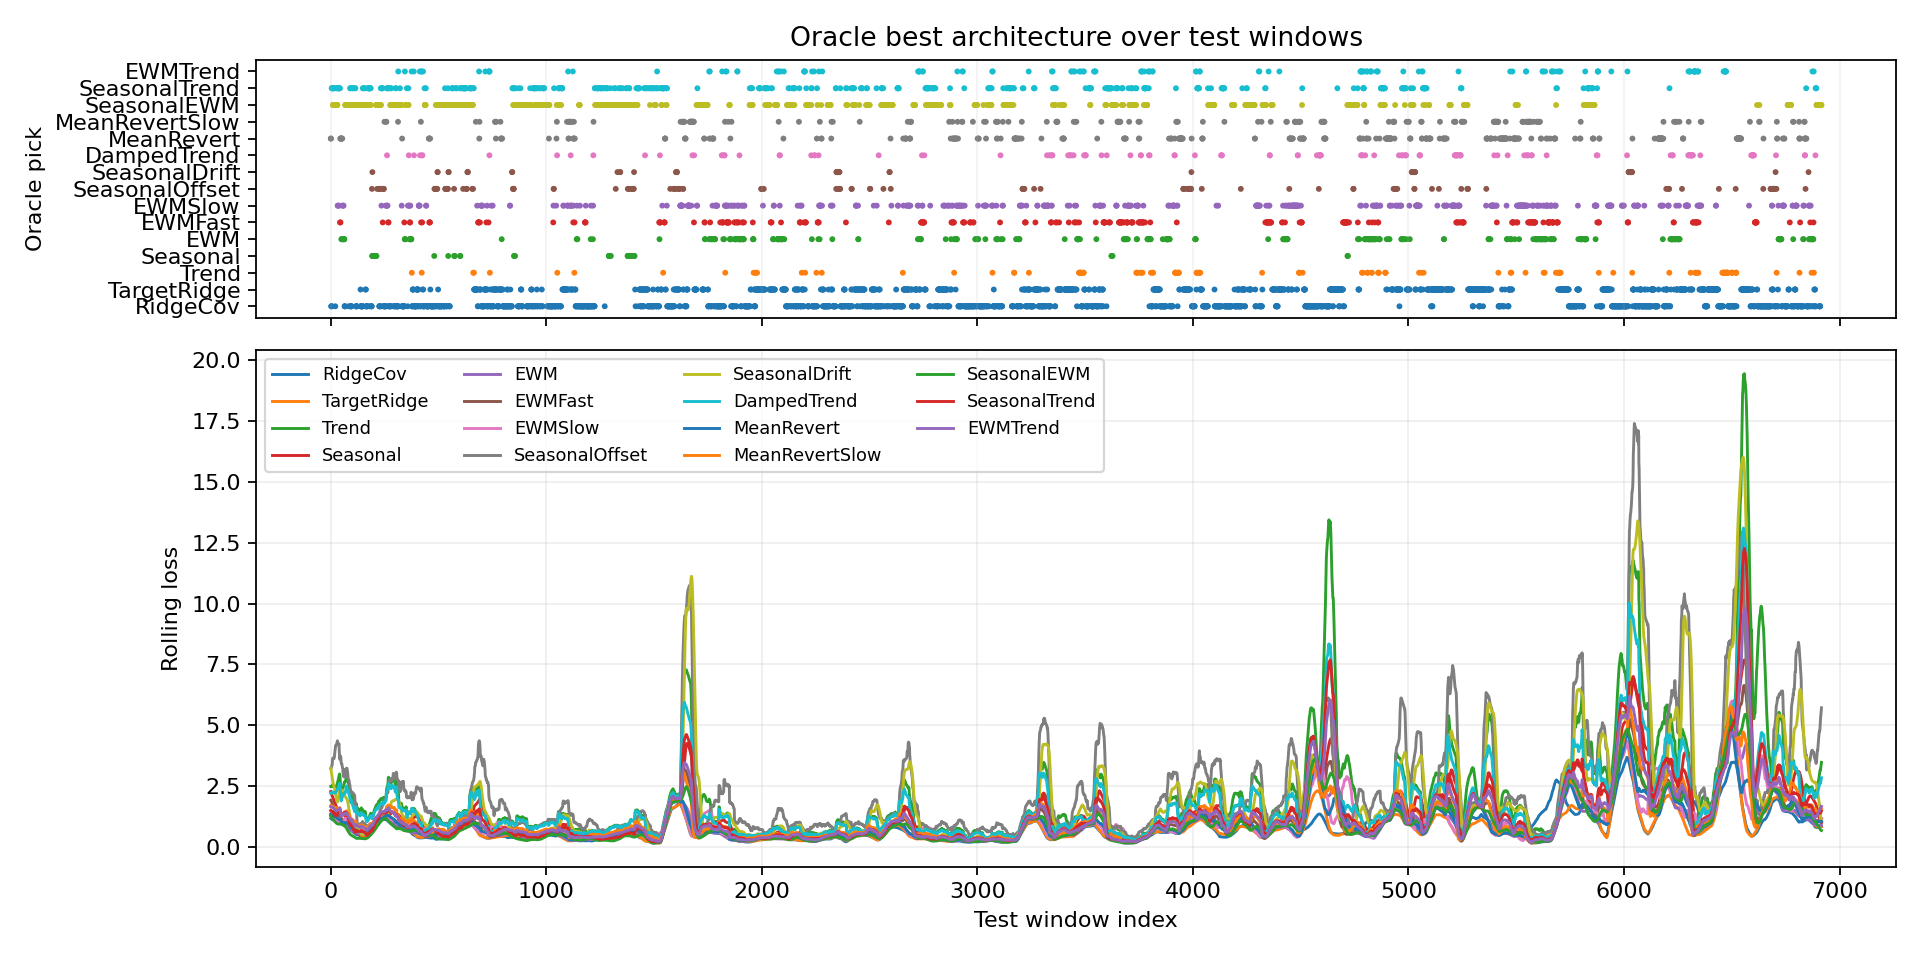

Source data for this figure (header and first rows):
window_index, best_model, best_loss, second_model, second_loss, margin_vs_second, best_single_model, best_single_loss, oracle_gain_vs_best_single
0, MeanRevert, 1.193, DampedTrend, 1.202, 0.009586, TargetRidge, 1.36, 0.1669
1, MeanRevert, 1.214, RidgeCov, 1.219, 0.005259, TargetRidge, 1.356, 0.1422
2, RidgeCov, 1.221, MeanRevert, 1.24, 0.0194, TargetRidge, 1.327, 0.1059
3, RidgeCov, 1.191, MeanRevert, 1.209, 0.01789, TargetRidge, 1.308, 0.1166
4, SeasonalTrend, 1.122, RidgeCov, 1.13, 0.007952, TargetRidge, 1.244, 0.1219
5, RidgeCov, 1.129, EWMSlow, 1.233, 0.1035, TargetRidge, 1.236, 0.1066
6, SeasonalTrend, 1.173, RidgeCov, 1.176, 0.002839, TargetRidge, 1.215, 0.04129
7, SeasonalTrend, 1.068, RidgeCov, 1.149, 0.08121, TargetRidge, 1.192, 0.1242
8, SeasonalTrend, 1.05, SeasonalEWM, 1.091, 0.04109, TargetRidge, 1.23, 0.18
9, SeasonalTrend, 1.01, SeasonalEWM, 1.055, 0.04534, TargetRidge, 1.227, 0.2169
10, SeasonalEWM, 0.9893, SeasonalTrend, 1.015, 0.02608, TargetRidge, 1.25, 0.2605
11, SeasonalEWM, 0.973, SeasonalTrend, 0.9933, 0.02029, TargetRidge, 1.289, 0.316
12, SeasonalEWM, 0.9633, SeasonalTrend, 1.003, 0.0398, TargetRidge, 1.326, 0.3624
13, SeasonalTrend, 0.9523, SeasonalEWM, 0.9659, 0.01361, TargetRidge, 1.33, 0.3776
14, SeasonalTrend, 0.9521, SeasonalEWM, 0.9731, 0.02101, TargetRidge, 1.353, 0.4013
15, SeasonalTrend, 0.8193, SeasonalEWM, 0.8216, 0.002335, TargetRidge, 1.318, 0.499
16, SeasonalEWM, 0.7783, SeasonalTrend, 0.7972, 0.01883, TargetRidge, 1.255, 0.4765
17, SeasonalEWM, 0.7374, TargetRidge, 0.8856, 0.1482, TargetRidge, 0.8856, 0.1482
18, SeasonalEWM, 0.7494, TargetRidge, 0.8428, 0.09335, TargetRidge, 0.8428, 0.09335
19, SeasonalEWM, 0.7439, RidgeCov, 0.778, 0.03407, TargetRidge, 0.7951, 0.0512
20, SeasonalEWM, 0.7429, RidgeCov, 0.7535, 0.01056, TargetRidge, 0.8175, 0.07457
21, RidgeCov, 0.7364, SeasonalEWM, 0.7498, 0.01348, TargetRidge, 0.845, 0.1087
22, SeasonalEWM, 0.7532, RidgeCov, 0.7849, 0.03175, TargetRidge, 0.9314, 0.1782
23, SeasonalEWM, 0.7545, EWMSlow, 0.8647, 0.1102, TargetRidge, 1.031, 0.276
24, SeasonalEWM, 0.7601, RidgeCov, 0.8742, 0.114, TargetRidge, 1.07, 0.3099
25, SeasonalEWM, 0.7601, RidgeCov, 0.8894, 0.1293, TargetRidge, 1.087, 0.3265
26, SeasonalTrend, 0.721, SeasonalEWM, 0.7642, 0.04326, TargetRidge, 1.082, 0.3611
27, SeasonalEWM, 0.7769, RidgeCov, 0.88, 0.1031, TargetRidge, 1.093, 0.3162
28, SeasonalEWM, 0.8069, RidgeCov, 0.9241, 0.1172, TargetRidge, 1.117, 0.3099
29, SeasonalEWM, 0.8263, SeasonalTrend, 0.8545, 0.02823, TargetRidge, 1.103, 0.277
30, SeasonalTrend, 0.8041, SeasonalEWM, 0.8485, 0.0444, TargetRidge, 1.102, 0.2978
31, SeasonalEWM, 0.8722, EWMSlow, 0.8855, 0.01335, TargetRidge, 1.225, 0.3532
32, EWMSlow, 0.8654, SeasonalEWM, 0.9801, 0.1147, TargetRidge, 1.344, 0.4788
33, EWMSlow, 0.888, MeanRevertSlow, 0.9963, 0.1084, TargetRidge, 1.164, 0.2762
34, SeasonalTrend, 0.6463, MeanRevert, 0.8434, 0.1972, TargetRidge, 1.052, 0.4058
35, SeasonalTrend, 0.7004, MeanRevert, 0.8656, 0.1652, TargetRidge, 1.085, 0.3843
36, SeasonalTrend, 0.6946, MeanRevert, 0.869, 0.1744, TargetRidge, 1.101, 0.4064
37, SeasonalTrend, 0.6636, MeanRevert, 0.866, 0.2024, TargetRidge, 1.118, 0.4548
38, SeasonalTrend, 0.8565, DampedTrend, 0.8885, 0.03209, TargetRidge, 1.131, 0.2742
39, EWMSlow, 0.8886, EWMFast, 0.95, 0.06138, TargetRidge, 1.127, 0.2386
40, SeasonalTrend, 0.7968, MeanRevertSlow, 0.8764, 0.07963, TargetRidge, 1.174, 0.3768
41, SeasonalTrend, 0.7599, MeanRevert, 0.9022, 0.1423, TargetRidge, 1.236, 0.4761
42, SeasonalTrend, 0.824, MeanRevert, 0.8864, 0.06238, TargetRidge, 1.327, 0.5031
43, EWMFast, 0.9609, DampedTrend, 0.9766, 0.01568, TargetRidge, 1.213, 0.2523
44, MeanRevert, 0.9257, MeanRevertSlow, 0.9379, 0.01224, TargetRidge, 1.295, 0.3689
45, EWMFast, 0.9717, EWM, 1.072, 0.1004, TargetRidge, 1.209, 0.2369
46, MeanRevert, 0.8954, MeanRevertSlow, 0.9724, 0.07698, TargetRidge, 1.319, 0.4234
47, MeanRevert, 0.9314, MeanRevertSlow, 0.9476, 0.01626, TargetRidge, 1.299, 0.3671
48, MeanRevert, 0.8865, EWMFast, 0.9995, 0.113, TargetRidge, 1.325, 0.4385
49, EWM, 0.9638, MeanRevert, 0.9937, 0.02989, TargetRidge, 1.342, 0.3784
50, MeanRevert, 0.9147, EWM, 0.9547, 0.04009, TargetRidge, 1.262, 0.3475
51, MeanRevert, 0.9086, EWM, 0.9507, 0.04207, TargetRidge, 1.235, 0.3262
52, EWM, 0.9377, EWMSlow, 0.9734, 0.03567, TargetRidge, 1.206, 0.2685
53, MeanRevert, 0.9243, EWM, 0.9363, 0.01196, TargetRidge, 1.205, 0.2806
54, EWMSlow, 0.9357, EWM, 0.9358, 8.797645568847656e-05, TargetRidge, 1.186, 0.2503
55, EWM, 0.9461, MeanRevert, 0.9487, 0.002544, TargetRidge, 1.203, 0.2564
56, EWM, 0.9512, EWMSlow, 0.9817, 0.0305, TargetRidge, 1.178, 0.2266
57, EWM, 0.9555, SeasonalEWM, 0.9679, 0.01241, TargetRidge, 1.214, 0.2589
58, EWMSlow, 0.9534, EWM, 0.9619, 0.008497, TargetRidge, 1.203, 0.2492
59, EWMSlow, 0.9591, EWM, 0.96, 0.0008605, TargetRidge, 1.196, 0.2372
... 6,857 more rows
